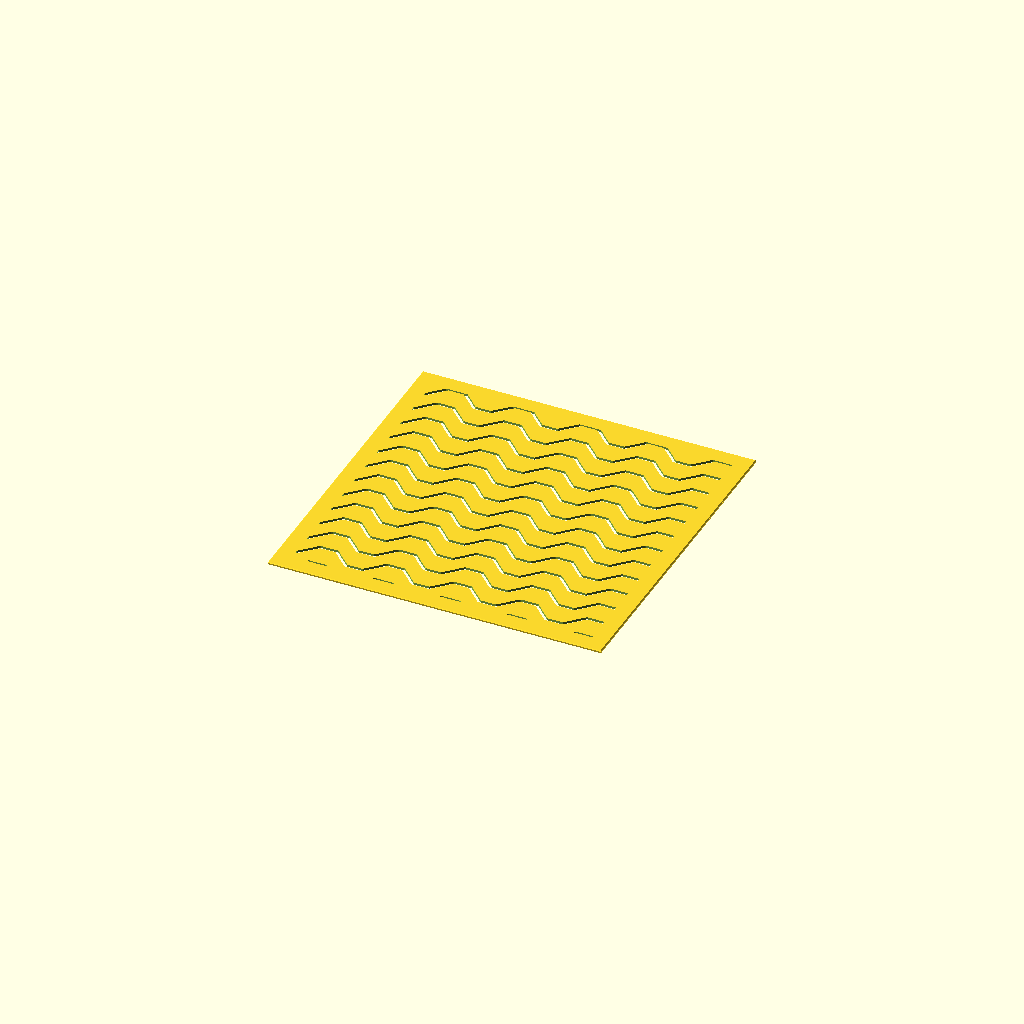
Cell 1: the model at its default parameters.
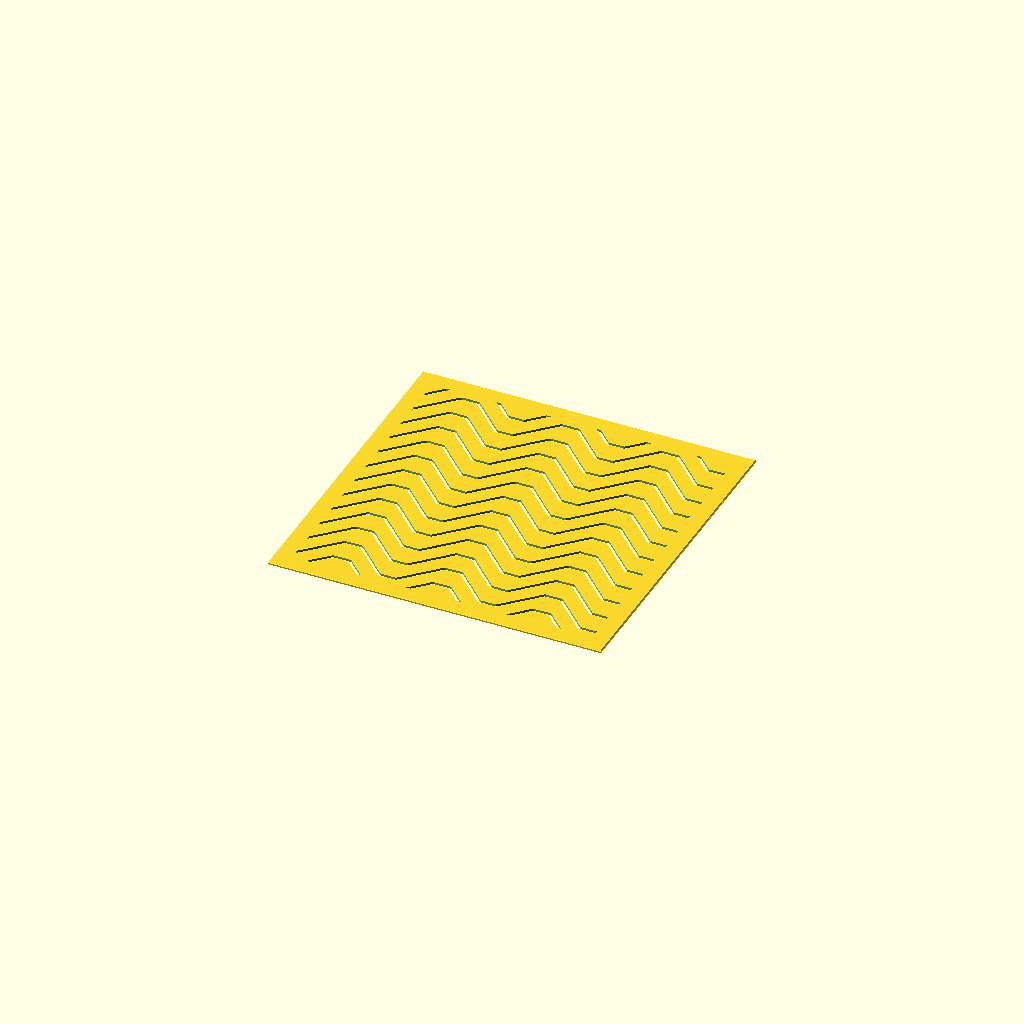
Cell 2 — rise set to 12, the other parameters unchanged.
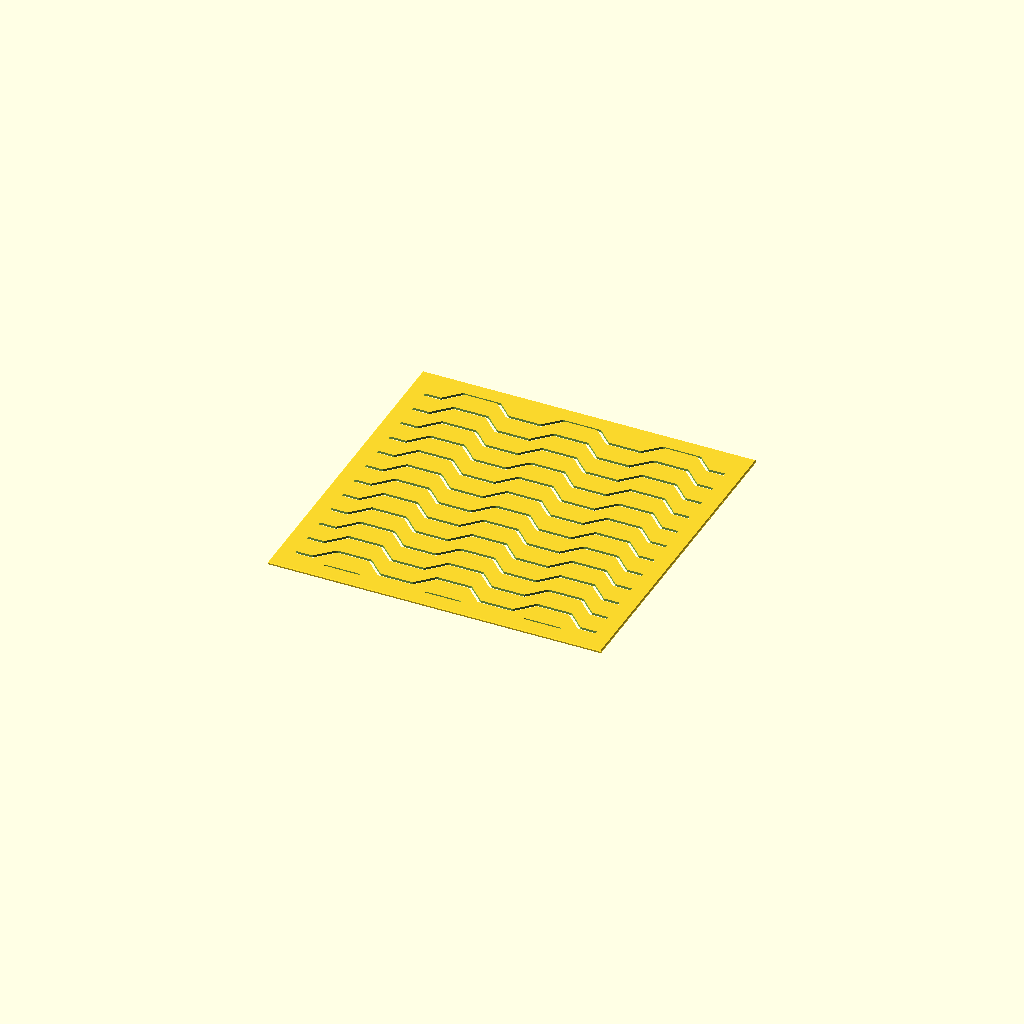
Cell 3: flat = 12 (everything else at default).
All cells are drawn from one camera (rotation 55°, 0°, 25°, orthographic, colour scheme Cornfield), so only the parameter changes between them.
OpenSCAD source file hirayama_michi.scad:
// Description: **Hirayama-michi** — Mountain Paths (平山道)
// Hirayama-michi (Mountain Paths / 平山道) Sashiko Template
// The hitomezashi "road over flat hills": rows of flat-topped trapezoid waves —
// flat, climb, flat, descend. Each row is one continuous open polyline (slots
// merge at the corners), so no bridges are needed.

use <sashiko_lib.scad>
include <sashiko_config.scad>

rise = 6;   // hill height = slope run (45°) (mm)
flat = 6;   // flat length on top and bottom (mm)
py   = 9;   // row spacing (mm)

p = 2*flat + 2*rise;   // wave period
r = groove_w / 2;

module road(y0) {
    for (k = [-1 : ceil(plate_w / p)]) {
        x = k * p;
        slot_dash([x,               y0],        [x + flat,            y0],        r);
        slot_dash([x + flat,        y0],        [x + flat + rise,     y0 + rise], r);
        slot_dash([x + flat + rise, y0 + rise], [x + 2*flat + rise,   y0 + rise], r);
        slot_dash([x + 2*flat + rise, y0 + rise], [x + p,             y0],        r);
    }
}

sashiko_plate(plate_w, plate_h, plate_t, border, chamfer, reg)
union()
    for (j = [-1 : ceil(plate_h / py) + 1])
        road(j * py);
Parameter table extracted from the source (name, type, default, range or options):
rise: number, default 6
flat: number, default 6
py: number, default 9
